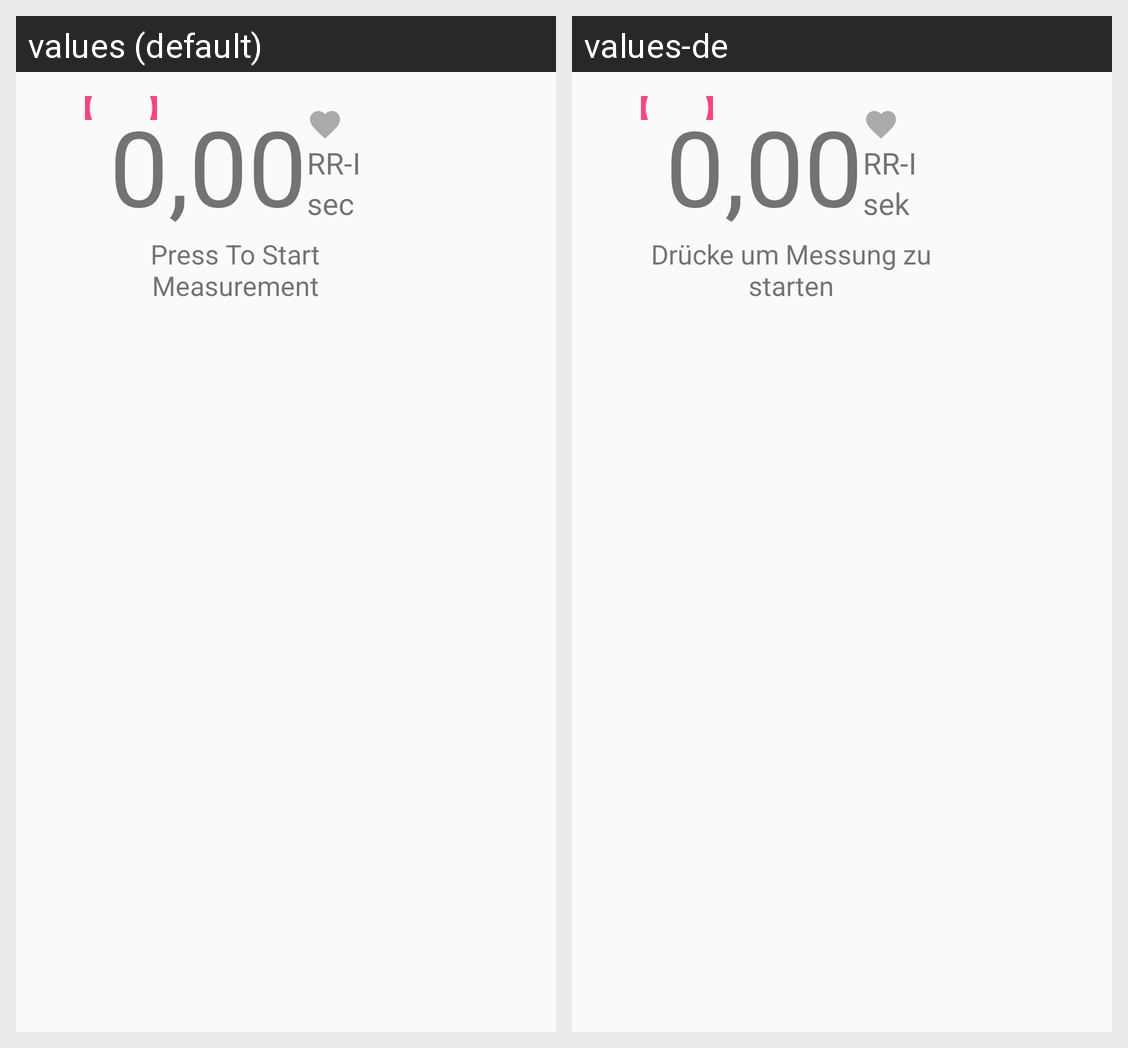

Strings drawn on this Android screen and how each of the app's shown locales translates them:
Android screen res/layout/content_measure.xml rendered under 2 locales, left to right: values (default), values-de. Device: Nexus 5 (rendered at 1080×1920; each locale shown at half size, 540×960, under a caption strip naming it); theme AppTheme.
Strings drawn on this screen, with the default value and each locale's value (text and hints the layout hard-codes, and strings that could not be matched under every locale, appear in the picture but are not listed):

measure_content_rr_status_standard
  values: 0,00
  values-de: 0,00

measure_content_rr
  values: RR-I
  values-de: RR-I  [not translated; the default value is used]

measure_content_time_unit
  values: sec
  values-de: sek

title_activity_start_measuring
  values: Press To Start Measurement
  values-de: Drücke um Messung zu starten
